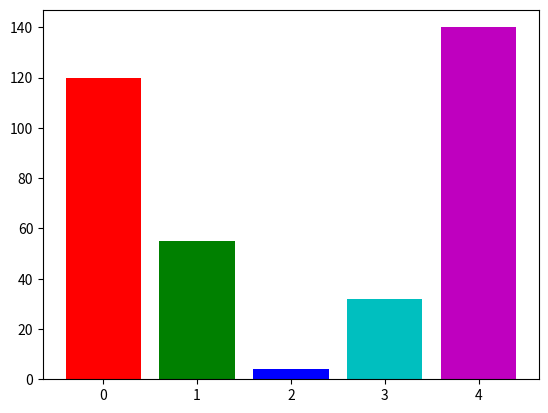

This chart was generated by the following Python code:
from scipy.stats import norm
import matplotlib.pyplot as plt
import numpy as np

values = [120, 55, 4, 32, 140]
colors = ['r', 'g', 'b', 'c', 'm']
plt.bar(range(0,5), values, color= colors)
plt.show()